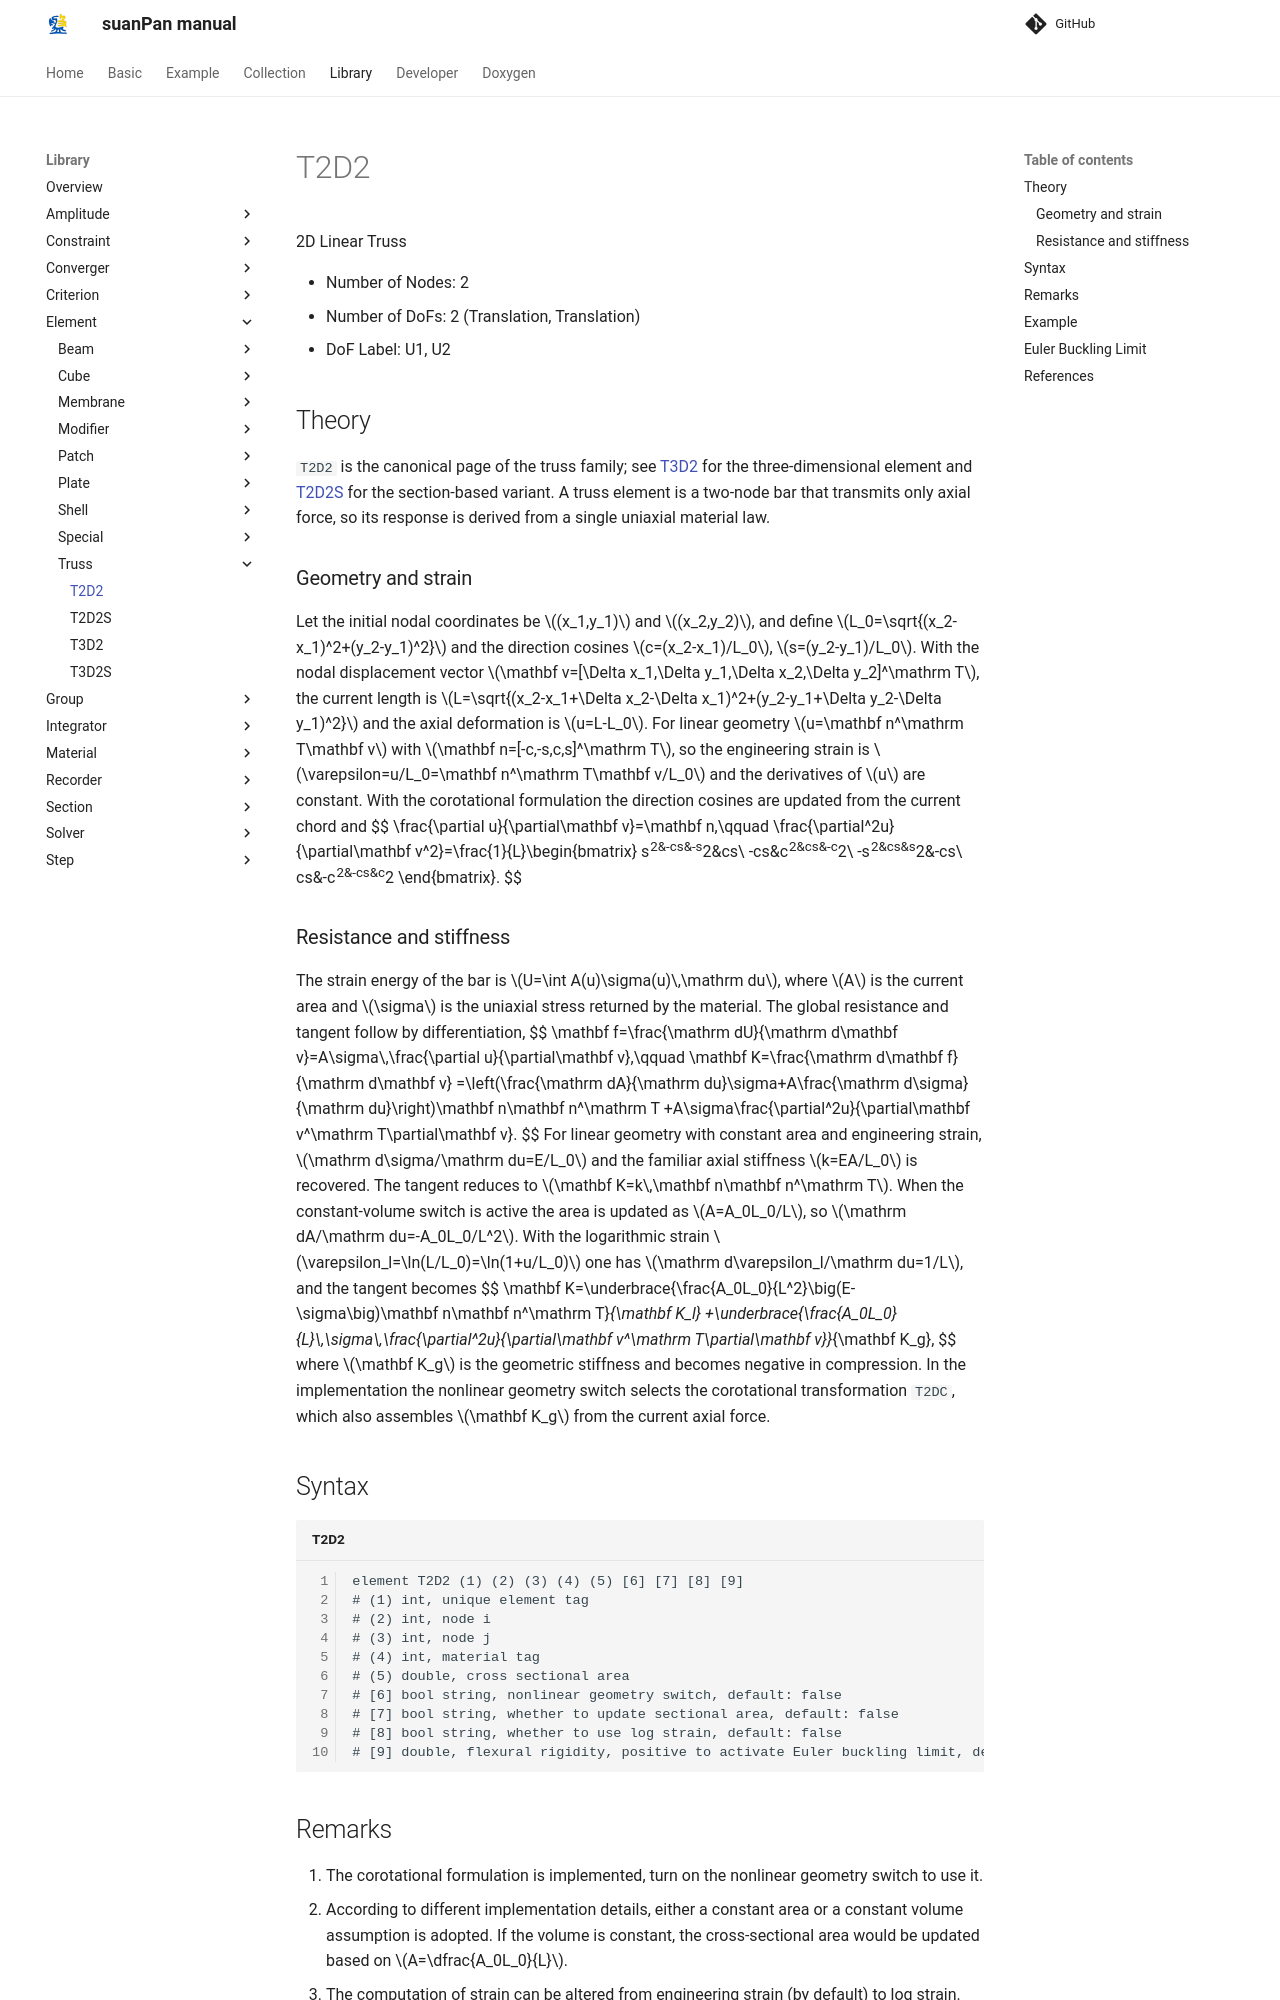

repository: TLCFEM/suanPan-manual · page: 4.4/Library/Element/Truss/T2D2/index.html · generator: mkdocs

# T2D2

2D Linear Truss

* Number of Nodes: 2
* Number of DoFs: 2 (Translation, Translation)
* DoF Label: U1, U2

## Theory

`T2D2` is the canonical page of the truss family; see [T3D2](T3D2.md) for the three-dimensional element and [T2D2S](T2D2S.md) for the section-based variant.
A truss element is a two-node bar that transmits only axial force, so its response is derived from a single uniaxial material law.

### Geometry and strain

Let the initial nodal coordinates be $$(x_1,y_1)$$ and $$(x_2,y_2)$$, and define $$L_0=\sqrt{(x_2-x_1)^2+(y_2-y_1)^2}$$ and the direction cosines $$c=(x_2-x_1)/L_0$$, $$s=(y_2-y_1)/L_0$$.
With the nodal displacement vector $$\mathbf v=[\Delta x_1,\Delta y_1,\Delta x_2,\Delta y_2]^\mathrm T$$, the current length is $$L=\sqrt{(x_2-x_1+\Delta x_2-\Delta x_1)^2+(y_2-y_1+\Delta y_2-\Delta y_1)^2}$$ and the axial deformation is $$u=L-L_0$$.
For linear geometry $$u=\mathbf n^\mathrm T\mathbf v$$ with $$\mathbf n=[-c,-s,c,s]^\mathrm T$$, so the engineering strain is $$\varepsilon=u/L_0=\mathbf n^\mathrm T\mathbf v/L_0$$ and the derivatives of $$u$$ are constant.
With the corotational formulation the direction cosines are updated from the current chord and
$$
\frac{\partial u}{\partial\mathbf v}=\mathbf n,\qquad
\frac{\partial^2u}{\partial\mathbf v^2}=\frac{1}{L}\begin{bmatrix}
s^2&-cs&-s^2&cs\\
-cs&c^2&cs&-c^2\\
-s^2&cs&s^2&-cs\\
cs&-c^2&-cs&c^2
\end{bmatrix}.
$$

### Resistance and stiffness

The strain energy of the bar is $$U=\int A(u)\sigma(u)\,\mathrm du$$, where $$A$$ is the current area and $$\sigma$$ is the uniaxial stress returned by the material.
The global resistance and tangent follow by differentiation,
$$
\mathbf f=\frac{\mathrm dU}{\mathrm d\mathbf v}=A\sigma\,\frac{\partial u}{\partial\mathbf v},\qquad
\mathbf K=\frac{\mathrm d\mathbf f}{\mathrm d\mathbf v}
=\left(\frac{\mathrm dA}{\mathrm du}\sigma+A\frac{\mathrm d\sigma}{\mathrm du}\right)\mathbf n\mathbf n^\mathrm T
+A\sigma\frac{\partial^2u}{\partial\mathbf v^\mathrm T\partial\mathbf v}.
$$
For linear geometry with constant area and engineering strain, $$\mathrm d\sigma/\mathrm du=E/L_0$$ and the familiar axial stiffness $$k=EA/L_0$$ is recovered.
The tangent reduces to $$\mathbf K=k\,\mathbf n\mathbf n^\mathrm T$$.
When the constant-volume switch is active the area is updated as $$A=A_0L_0/L$$, so $$\mathrm dA/\mathrm du=-A_0L_0/L^2$$.
With the logarithmic strain $$\varepsilon_l=\ln(L/L_0)=\ln(1+u/L_0)$$ one has $$\mathrm d\varepsilon_l/\mathrm du=1/L$$, and the tangent becomes
$$
\mathbf K=\underbrace{\frac{A_0L_0}{L^2}\big(E-\sigma\big)\mathbf n\mathbf n^\mathrm T}_{\mathbf K_l}
+\underbrace{\frac{A_0L_0}{L}\,\sigma\,\frac{\partial^2u}{\partial\mathbf v^\mathrm T\partial\mathbf v}}_{\mathbf K_g},
$$
where $$\mathbf K_g$$ is the geometric stiffness and becomes negative in compression.
In the implementation the nonlinear geometry switch selects the corotational transformation `T2DC`, which also assembles $$\mathbf K_g$$ from the current axial force.
